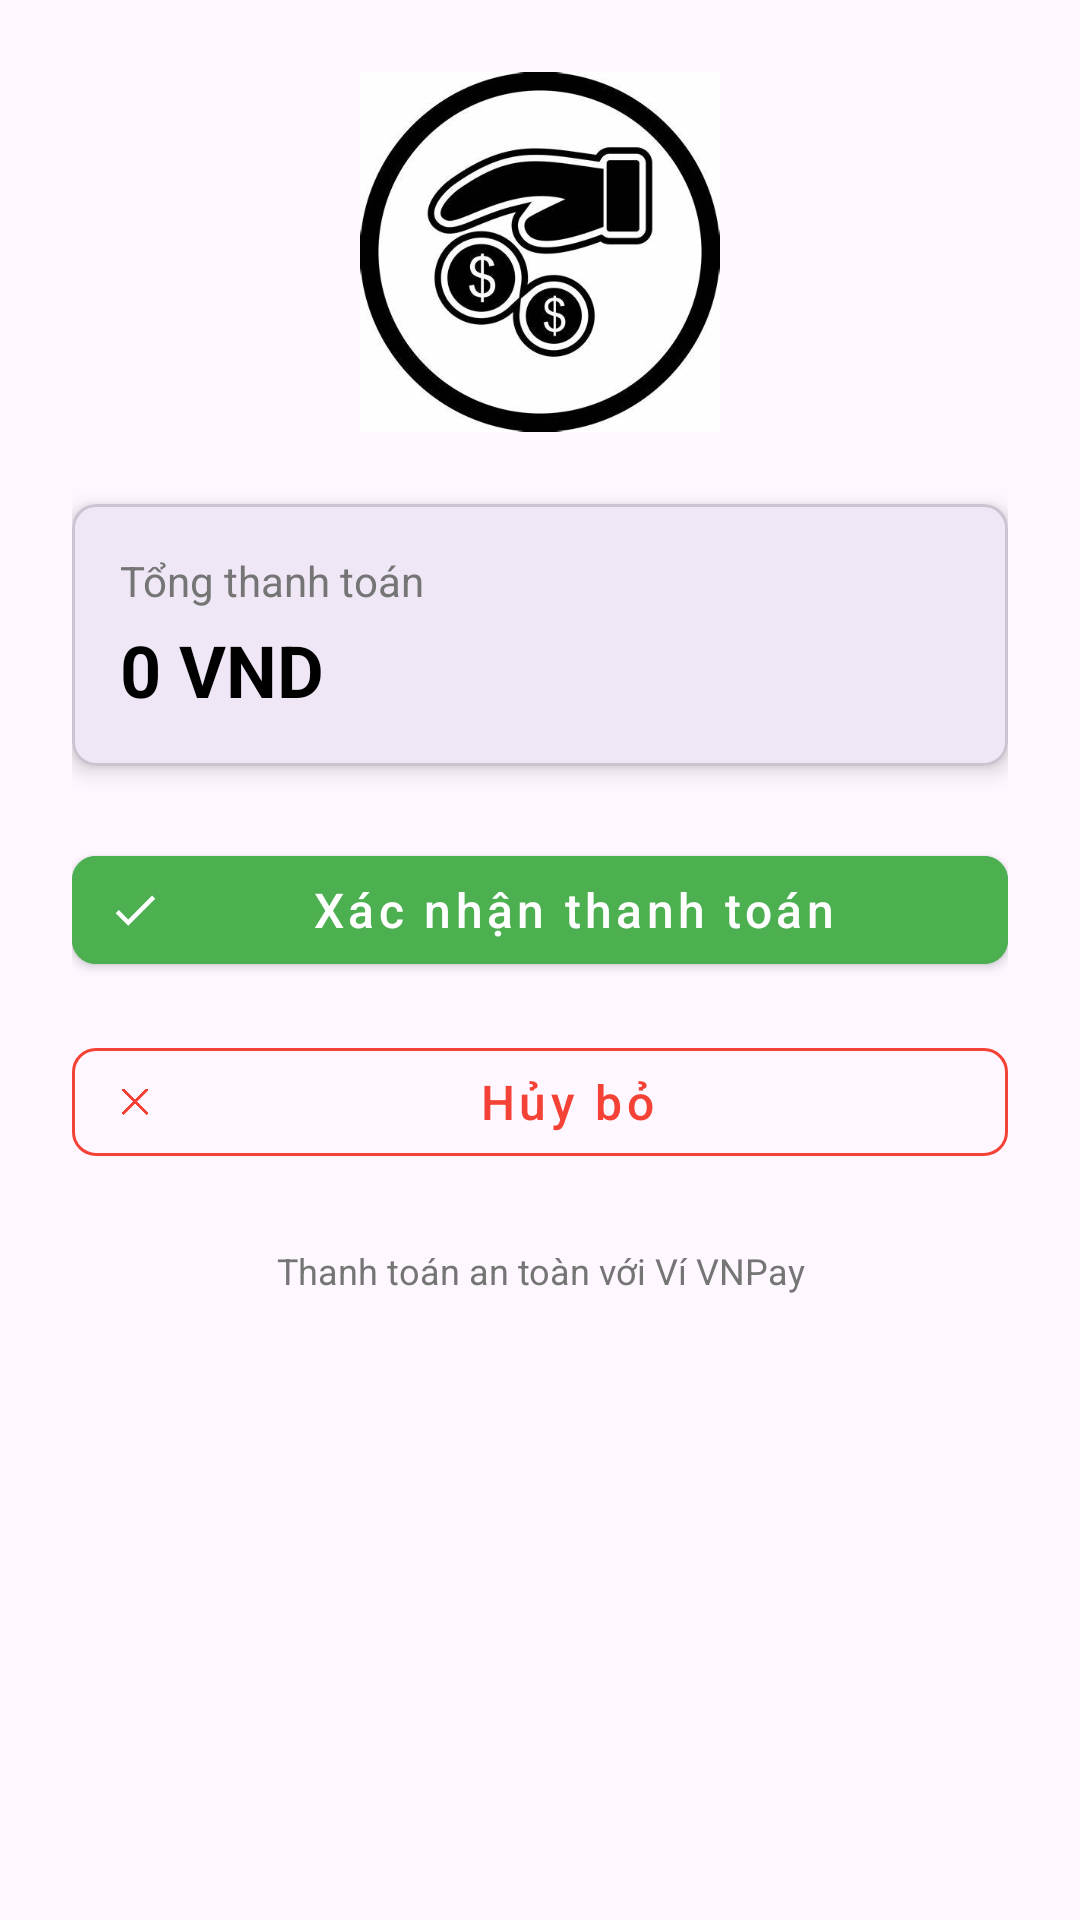

Android layout source for this screen:
<!-- AndroidManifest.xml: application theme Theme.GymManagerment -->
<!-- res/layout/activity_payment.xml -->
<?xml version="1.0" encoding="utf-8"?>
<LinearLayout
    xmlns:android="http://schemas.android.com/apk/res/android"
    xmlns:app="http://schemas.android.com/apk/res-auto"
    android:layout_width="match_parent"
    android:layout_height="match_parent"
    android:orientation="vertical"
    android:padding="24dp">

    
    <ImageView
        android:layout_width="120dp"
        android:layout_height="120dp"
        android:src="@drawable/ic_payment"
        android:layout_gravity="center"
        android:layout_marginBottom="24dp"
        android:contentDescription="Payment icon"/>

    
    <com.google.android.material.card.MaterialCardView
        android:layout_width="match_parent"
        android:layout_height="wrap_content"
        app:cardElevation="4dp"
        app:cardCornerRadius="8dp"
        android:layout_marginBottom="24dp">

        <LinearLayout
            android:layout_width="match_parent"
            android:layout_height="wrap_content"
            android:orientation="vertical"
            android:padding="16dp">

            <TextView
                android:layout_width="match_parent"
                android:layout_height="wrap_content"
                android:text="Tổng thanh toán"
                android:textColor="@color/gray_600"
                android:textSize="14sp"/>

            <TextView
                android:id="@+id/txtAmount"
                android:layout_width="match_parent"
                android:layout_height="wrap_content"
                android:text="0 VND"
                android:textColor="@color/black"
                android:textSize="24sp"
                android:textStyle="bold"
                android:layout_marginTop="4dp"/>

        </LinearLayout>
    </com.google.android.material.card.MaterialCardView>

    
    <com.google.android.material.button.MaterialButton
        android:id="@+id/btnConfirm"
        style="@style/Widget.MaterialComponents.Button.Icon"
        android:layout_width="match_parent"
        android:layout_height="wrap_content"
        android:text="Xác nhận thanh toán"
        app:icon="@drawable/ic_check"
        app:iconTint="@android:color/white"
        app:iconPadding="8dp"
        app:cornerRadius="8dp"
        android:backgroundTint="@color/green_500"
        android:textAllCaps="false"
        android:textSize="16sp"/>

    <com.google.android.material.button.MaterialButton
        android:id="@+id/btnCancel"
        style="@style/Widget.MaterialComponents.Button.OutlinedButton.Icon"
        android:layout_width="match_parent"
        android:layout_height="wrap_content"
        android:text="Hủy bỏ"
        app:icon="@drawable/ic_close"
        app:iconTint="@color/red_500"
        app:strokeColor="@color/red_500"
        app:strokeWidth="1dp"
        app:cornerRadius="8dp"
        android:textColor="@color/red_500"
        android:layout_marginTop="16dp"
        android:textAllCaps="false"
        android:textSize="16sp"/>

    <TextView
        android:layout_width="match_parent"
        android:layout_height="wrap_content"
        android:text="Thanh toán an toàn với Ví VNPay"
        android:textColor="@color/gray_600"
        android:textSize="12sp"
        android:gravity="center"
        android:layout_marginTop="24dp"/>

</LinearLayout>
<!-- resources referenced by this layout -->
<resources>
  <color name="black">#FF000000</color>
  <color name="gray_600">#FF757575</color>
  <color name="green_500">#4CAF50</color>
  <color name="red_500">#F44336</color>
  <!-- drawable ic_check (drawable) -->
  <vector xmlns:android="http://schemas.android.com/apk/res/android"
      android:width="24dp"
      android:height="24dp"
      android:viewportWidth="24"
      android:viewportHeight="24">
      <path
          android:fillColor="#9E9E9E"
          android:pathData="M9,16.17L4.83,12l-1.42,1.41L9,19 21,7l-1.41,-1.41z" />
  </vector>
  <!-- drawable ic_close: jpg bitmap (drawable, 3665 bytes) -->
  <!-- drawable ic_payment: jpg bitmap (drawable, 26664 bytes) -->
  <style name="Theme.GymManagerment" parent="Base.Theme.GymManagerment" />
  <style name="Base.Theme.GymManagerment" parent="Theme.Material3.DayNight.NoActionBar">
          
          
      </style>
</resources>
